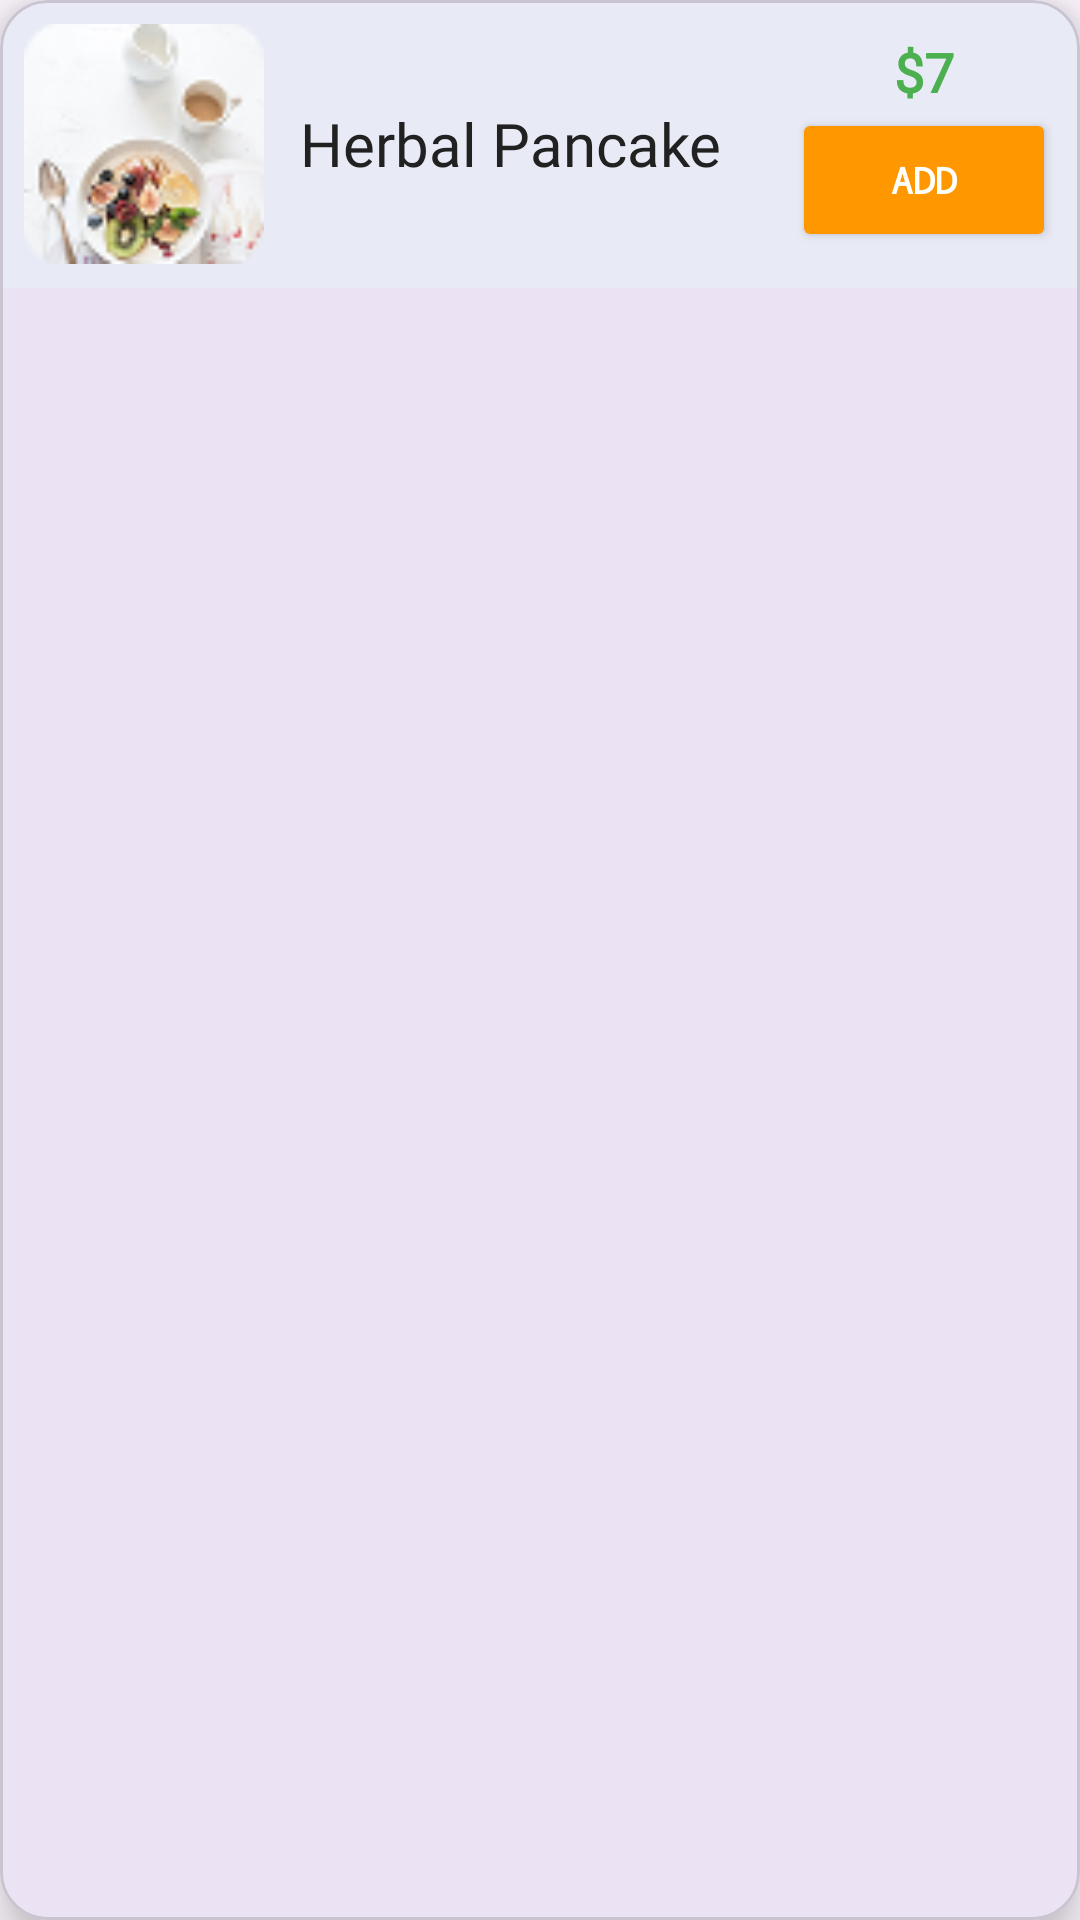

Write the Android layout XML for this screen, with the resource values it uses.
<!-- AndroidManifest.xml: application theme Theme.MyFoodZ -->
<!-- res/layout/menu_item.xml -->
<?xml version="1.0" encoding="utf-8"?>
<com.google.android.material.card.MaterialCardView xmlns:android="http://schemas.android.com/apk/res/android"
    xmlns:app="http://schemas.android.com/apk/res-auto"
    android:layout_width="match_parent"
    android:layout_height="wrap_content"
    android:layout_margin="8dp"
    android:background="@drawable/rounded"
    android:padding="8dp"
    app:cardCornerRadius="16dp"
    app:cardElevation="9dp">

    <LinearLayout
        android:layout_width="match_parent"
        android:layout_height="wrap_content"
        android:background="#E8EAF6"
        android:gravity="center_vertical"
        android:orientation="horizontal"
        android:padding="8dp">

        
        <ImageView
            android:id="@+id/food_image"
            android:layout_width="80dp"
            android:layout_height="80dp"
            android:layout_marginEnd="12dp"
            android:background="@drawable/rounded"
            android:contentDescription="Food Image"
            android:scaleType="centerCrop"
            android:src="@drawable/menu_pic" />

        
        <TextView
            android:id="@+id/food_name"
            android:layout_width="0dp"
            android:layout_height="wrap_content"
            android:layout_weight="1"
            android:fontFamily="@font/lato_bold_italic"
            android:text="Herbal Pancake"
            android:textColor="#212121"
            android:textSize="20sp" />

        
        <LinearLayout
            android:layout_width="wrap_content"
            android:layout_height="match_parent"
            android:gravity="center"
            android:orientation="vertical">

            <TextView
                android:id="@+id/food_price"
                android:layout_width="wrap_content"
                android:layout_height="wrap_content"
                android:fontFamily="@font/archivo_black"
                android:text="$7"
                android:textColor="#4CAF50"
                android:textSize="18sp"
                android:textStyle="bold" />

            <Button
                android:id="@+id/food_add_button"
                android:layout_width="wrap_content"
                android:layout_height="wrap_content"
                android:backgroundTint="#FF9800"
                android:fontFamily="monospace"
                android:paddingLeft="12dp"
                android:paddingRight="12dp"
                android:text="Add"
                android:textColor="#FFFFFF"
                android:textSize="12sp"
                android:textStyle="bold" />
        </LinearLayout>
    </LinearLayout>

</com.google.android.material.card.MaterialCardView>
<!-- resources referenced by this layout -->
<resources>
  <!-- drawable menu_pic: png bitmap (drawable, 9280 bytes) -->
  <!-- drawable rounded (drawable) -->
  <shape xmlns:android="http://schemas.android.com/apk/res/android"
      android:shape="rectangle">
      
      
      
      <corners android:radius="30dp" />
      
      <stroke
          android:width="4dp"
          android:color="#CCCCCC" />
  </shape>
  <style name="Theme.MyFoodZ" parent="Base.Theme.MyFoodZ" />
  <style name="Base.Theme.MyFoodZ" parent="Theme.Material3.DayNight.NoActionBar">
          
          
      </style>
</resources>
